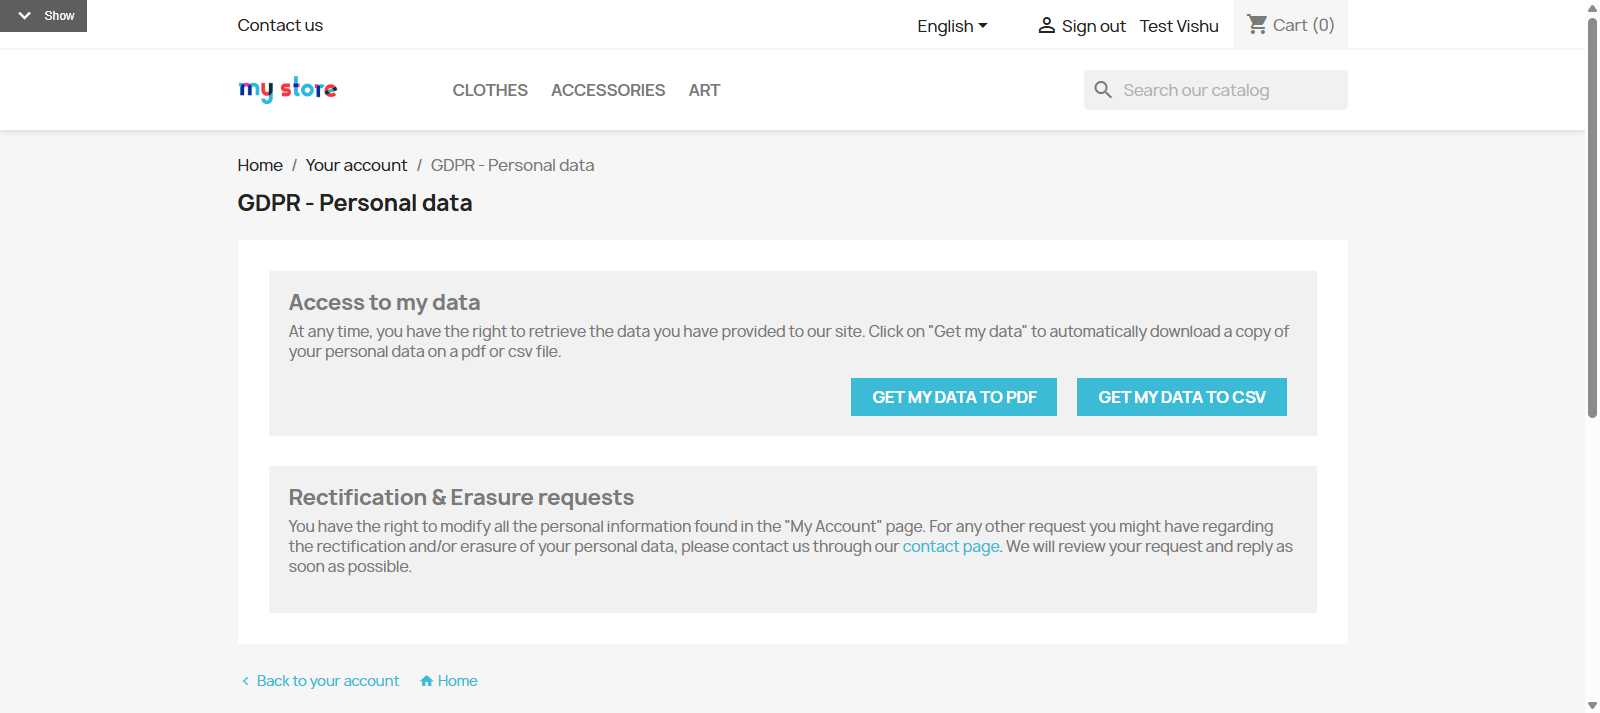
Workflow: ProfileOptions

Step 1: Use Browser Chrome: PrestaShop Live Demo in window 'PrestaShop Live Demo' (chrome.exe)
